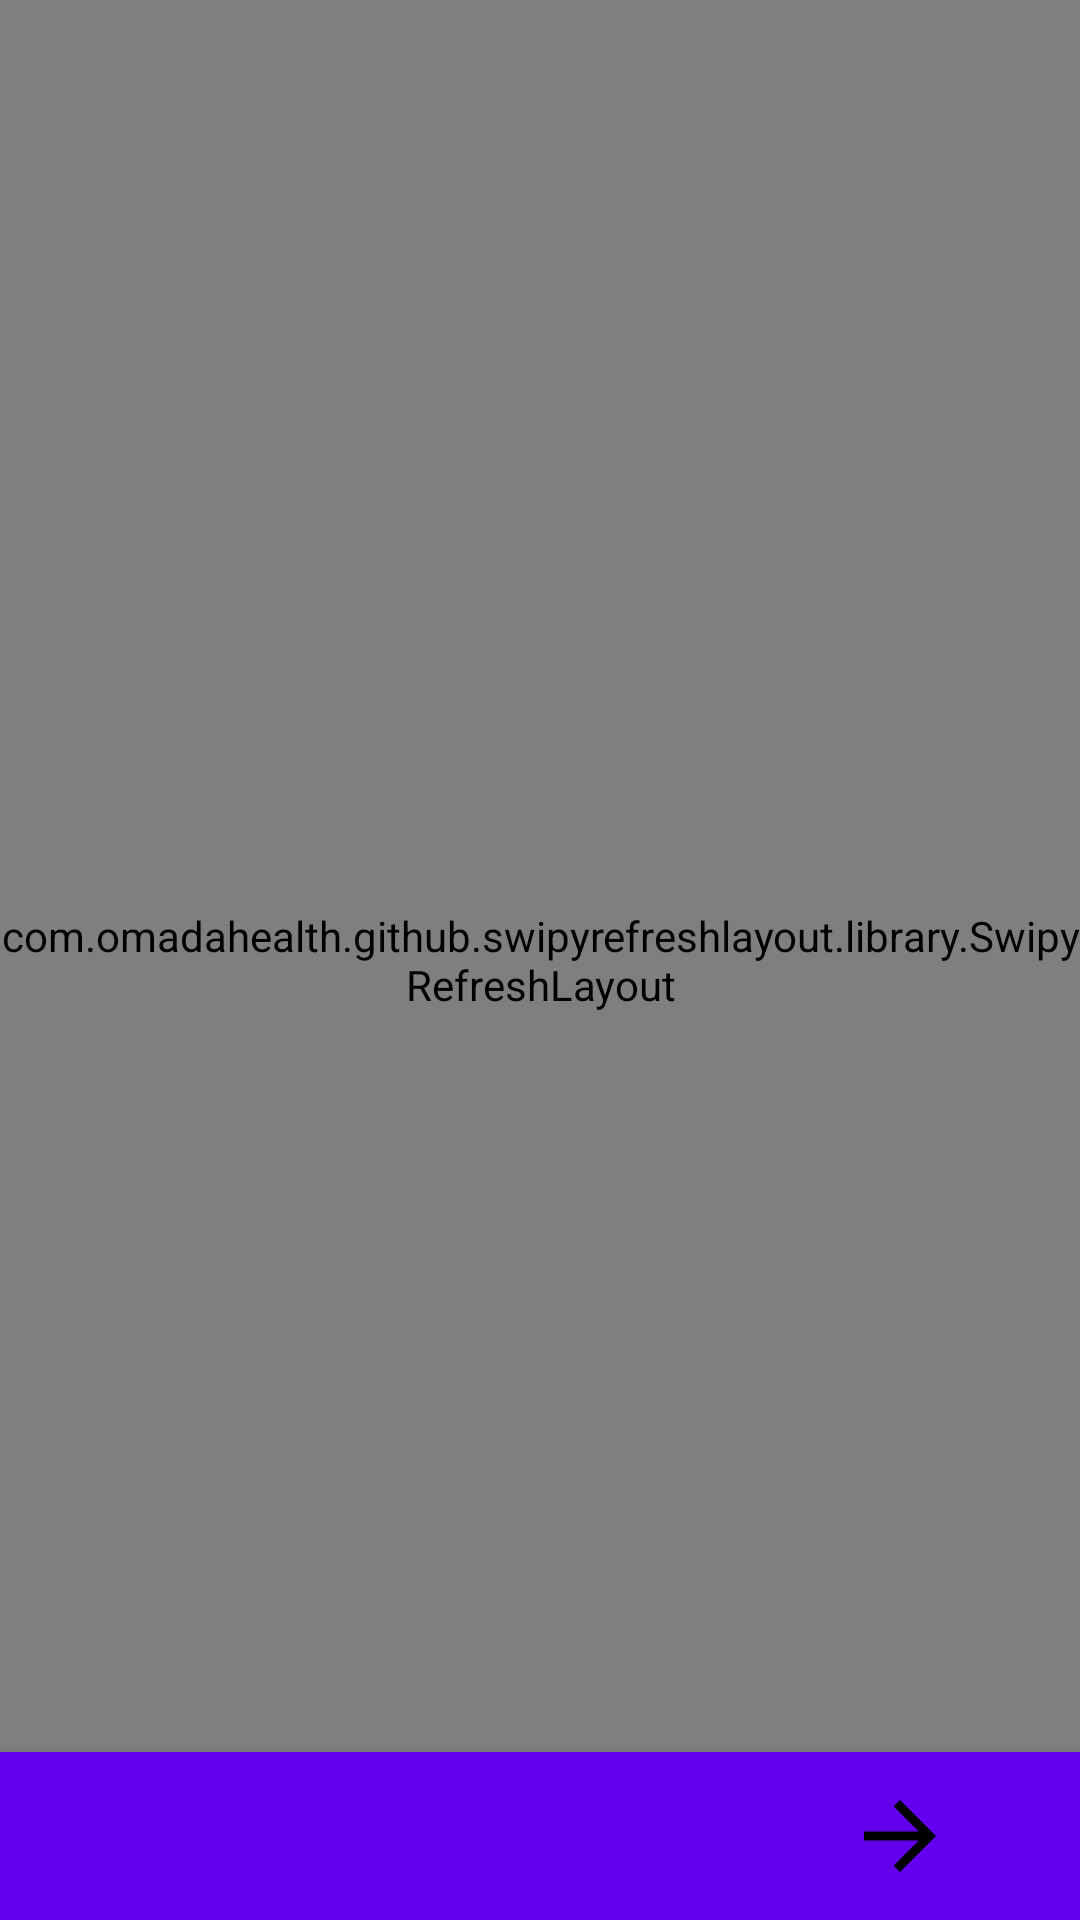

Layout XML and referenced resources for this Android screen:
<!-- AndroidManifest.xml: application theme AppTheme -->
<!-- res/layout/fragment_reader_text.xml -->
<?xml version="1.0" encoding="utf-8"?>
<androidx.coordinatorlayout.widget.CoordinatorLayout xmlns:android="http://schemas.android.com/apk/res/android"
    xmlns:app="http://schemas.android.com/apk/res-auto"
    android:layout_width="match_parent"
    android:layout_height="match_parent">

    <com.google.android.material.bottomnavigation.BottomNavigationView
        android:id="@+id/navigation"
        android:layout_width="match_parent"
        android:layout_height="56dp"
        android:layout_gravity="bottom"
        android:background="@color/colorPrimary"
        app:itemIconTint="#000000"
        app:labelVisibilityMode="unlabeled"
        app:menu="@menu/reader_nav_menu" />

    <com.omadahealth.github.swipyrefreshlayout.library.SwipyRefreshLayout
        android:id="@+id/swiper"
        android:layout_width="match_parent"
        android:layout_height="match_parent"
        app:srl_direction="both">

        <ScrollView
            android:id="@+id/scroller"
            android:layout_width="match_parent"
            android:layout_height="match_parent"
            android:scrollbars="vertical">

            <TextView
                android:id="@+id/display"
                android:layout_width="match_parent"
                android:layout_height="wrap_content"
                android:padding="5dp"
                android:textSize="18sp" />
        </ScrollView>
    </com.omadahealth.github.swipyrefreshlayout.library.SwipyRefreshLayout>
</androidx.coordinatorlayout.widget.CoordinatorLayout>
<!-- resources referenced by this layout -->
<resources>
  <style name="AppTheme" parent="Theme.AppCompat.Light.DarkActionBar">
          
          <item name="colorPrimary">@color/colorPrimary</item>
          <item name="colorPrimaryDark">@color/colorPrimaryDark</item>
          <item name="colorAccent">@color/colorAccent</item>
      </style>
  <!-- not gathered from this repository: default colours our renderer supplied (Android Studio template values) -->
  <color name="colorPrimary">#FF6200EE</color>
  <color name="colorPrimaryDark">#FF3700B3</color>
  <color name="colorAccent">#FF03DAC5</color>
</resources>
